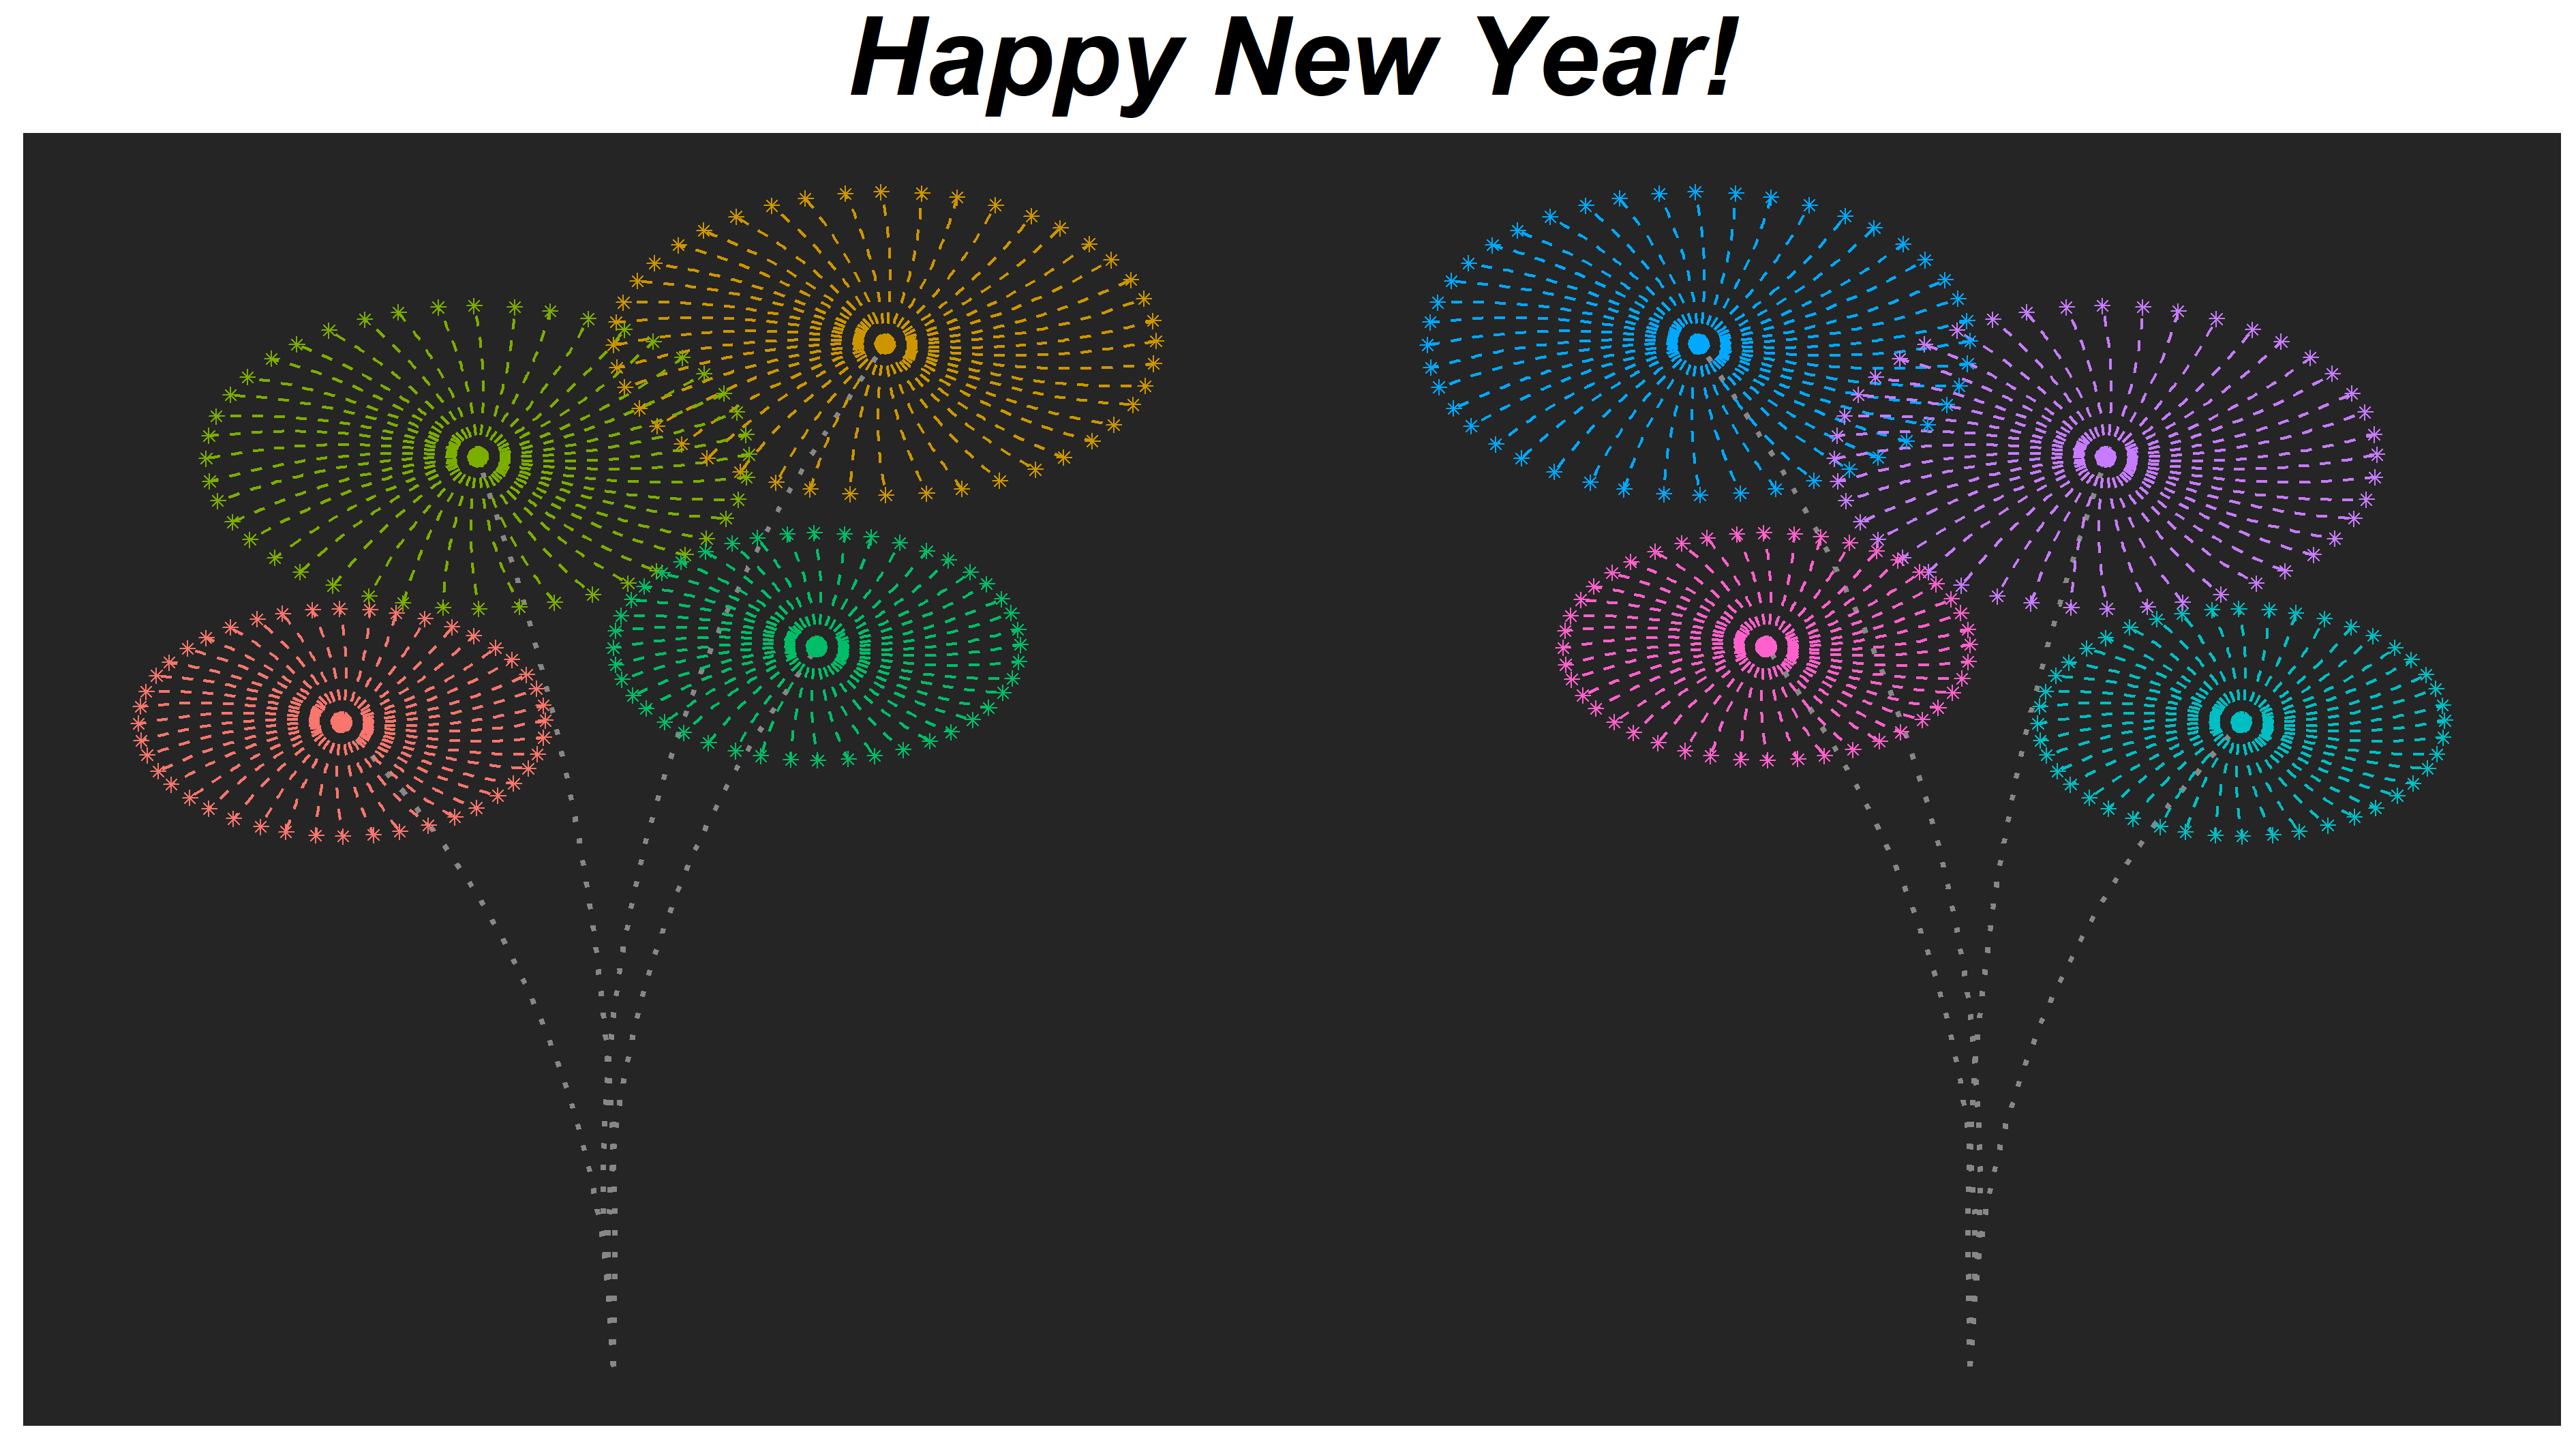

Source code (R):
library(ggplot2)

fireworks <- data.frame(burst   = rep(paste("burst", 1:8, sep = "_"), each = 44),
                        n       = rep(1:44, times = 8),
                        curve   = rep(c(0.2, -0.2, 0.1, -0.2, -0.2, 0.2, -0.1, 0.2), each = 44),
                        x_start = rep(c(-14, -6, -12, -7, 14, 6, 12, 7), each = 44),
                        y_start = rep(c(10, 20, 17, 12, 10, 20, 17, 12), each = 44),
                        x_end   = c(3 * cos(1:44) - 14,
                                    4 * cos(1:44) - 6,
                                    4 * cos(1:44) - 12,
                                    3 * cos(1:44) - 7,
                                    3 * cos(1:44) + 14,
                                    4 * cos(1:44) + 6,
                                    4 * cos(1:44) + 12,
                                    3 * cos(1:44) + 7),
                        y_end   = c(3 * sin(1:44) + 10,
                                    4 * sin(1:44) + 20,
                                    4 * sin(1:44) + 17,
                                    3 * sin(1:44) + 12,
                                    3 * sin(1:44) + 10,
                                    4 * sin(1:44) + 20,
                                    4 * sin(1:44) + 17,
                                    3 * sin(1:44) + 12))

ggplot(data = fireworks) +
  geom_curve(aes(x = -10, y = -7, xend = -14, yend = 10),
             curvature =  0.2, colour = "#878787", linetype = "dotted", size = 1) +
  geom_curve(aes(x = -10, y = -7, xend =  -6, yend = 20),
             curvature = -0.2, colour = "#878787", linetype = "dotted", size = 1) +
  geom_curve(aes(x = -10, y = -7, xend = -12, yend = 17),
             curvature =  0.1, colour = "#878787", linetype = "dotted", size = 1) +
  geom_curve(aes(x = -10, y = -7, xend =  -7, yend = 12),
             curvature = -0.2, colour = "#878787", linetype = "dotted", size = 1) +
  geom_curve(aes(x =  10, y = -7, xend = 14, yend = 10),
             curvature = -0.2, colour = "#878787", linetype = "dotted", size = 1) +
  geom_curve(aes(x =  10, y = -7, xend =  6, yend = 20),
             curvature =  0.2, colour = "#878787", linetype = "dotted", size = 1) +
  geom_curve(aes(x =  10, y = -7, xend = 12, yend = 17),
             curvature = -0.1, colour = "#878787", linetype = "dotted", size = 1) +
  geom_curve(aes(x =  10, y = -7, xend =  7, yend = 12),
             curvature =  0.2, colour = "#878787", linetype = "dotted", size = 1) +
  geom_curve(aes(x = x_start, y = y_start, xend = x_end, yend = y_end, colour = burst),
             curvature = 0.1, linetype = "dashed") +
  geom_point(aes(x = x_end, y = y_end, colour = burst), shape = 8) +
  labs(title = "Happy New Year!") +
  theme(legend.position = "none",
        text = element_text(size = 32),
        plot.title = element_text(hjust = 0.5, face = "bold.italic"),
        axis.title.y = element_blank(),
        axis.title.x = element_blank(),
        axis.line = element_blank(),
        axis.ticks = element_blank(),
        axis.text.x = element_blank(),
        axis.text.y = element_blank(),
        panel.grid.major = element_blank(),
        panel.grid.minor = element_blank(),
        panel.background = element_rect(fill = "#252525", colour = "#252525")) +
  ggsave("Happy New Year Zoom.png", width = 320, height = 180, units = "mm")
